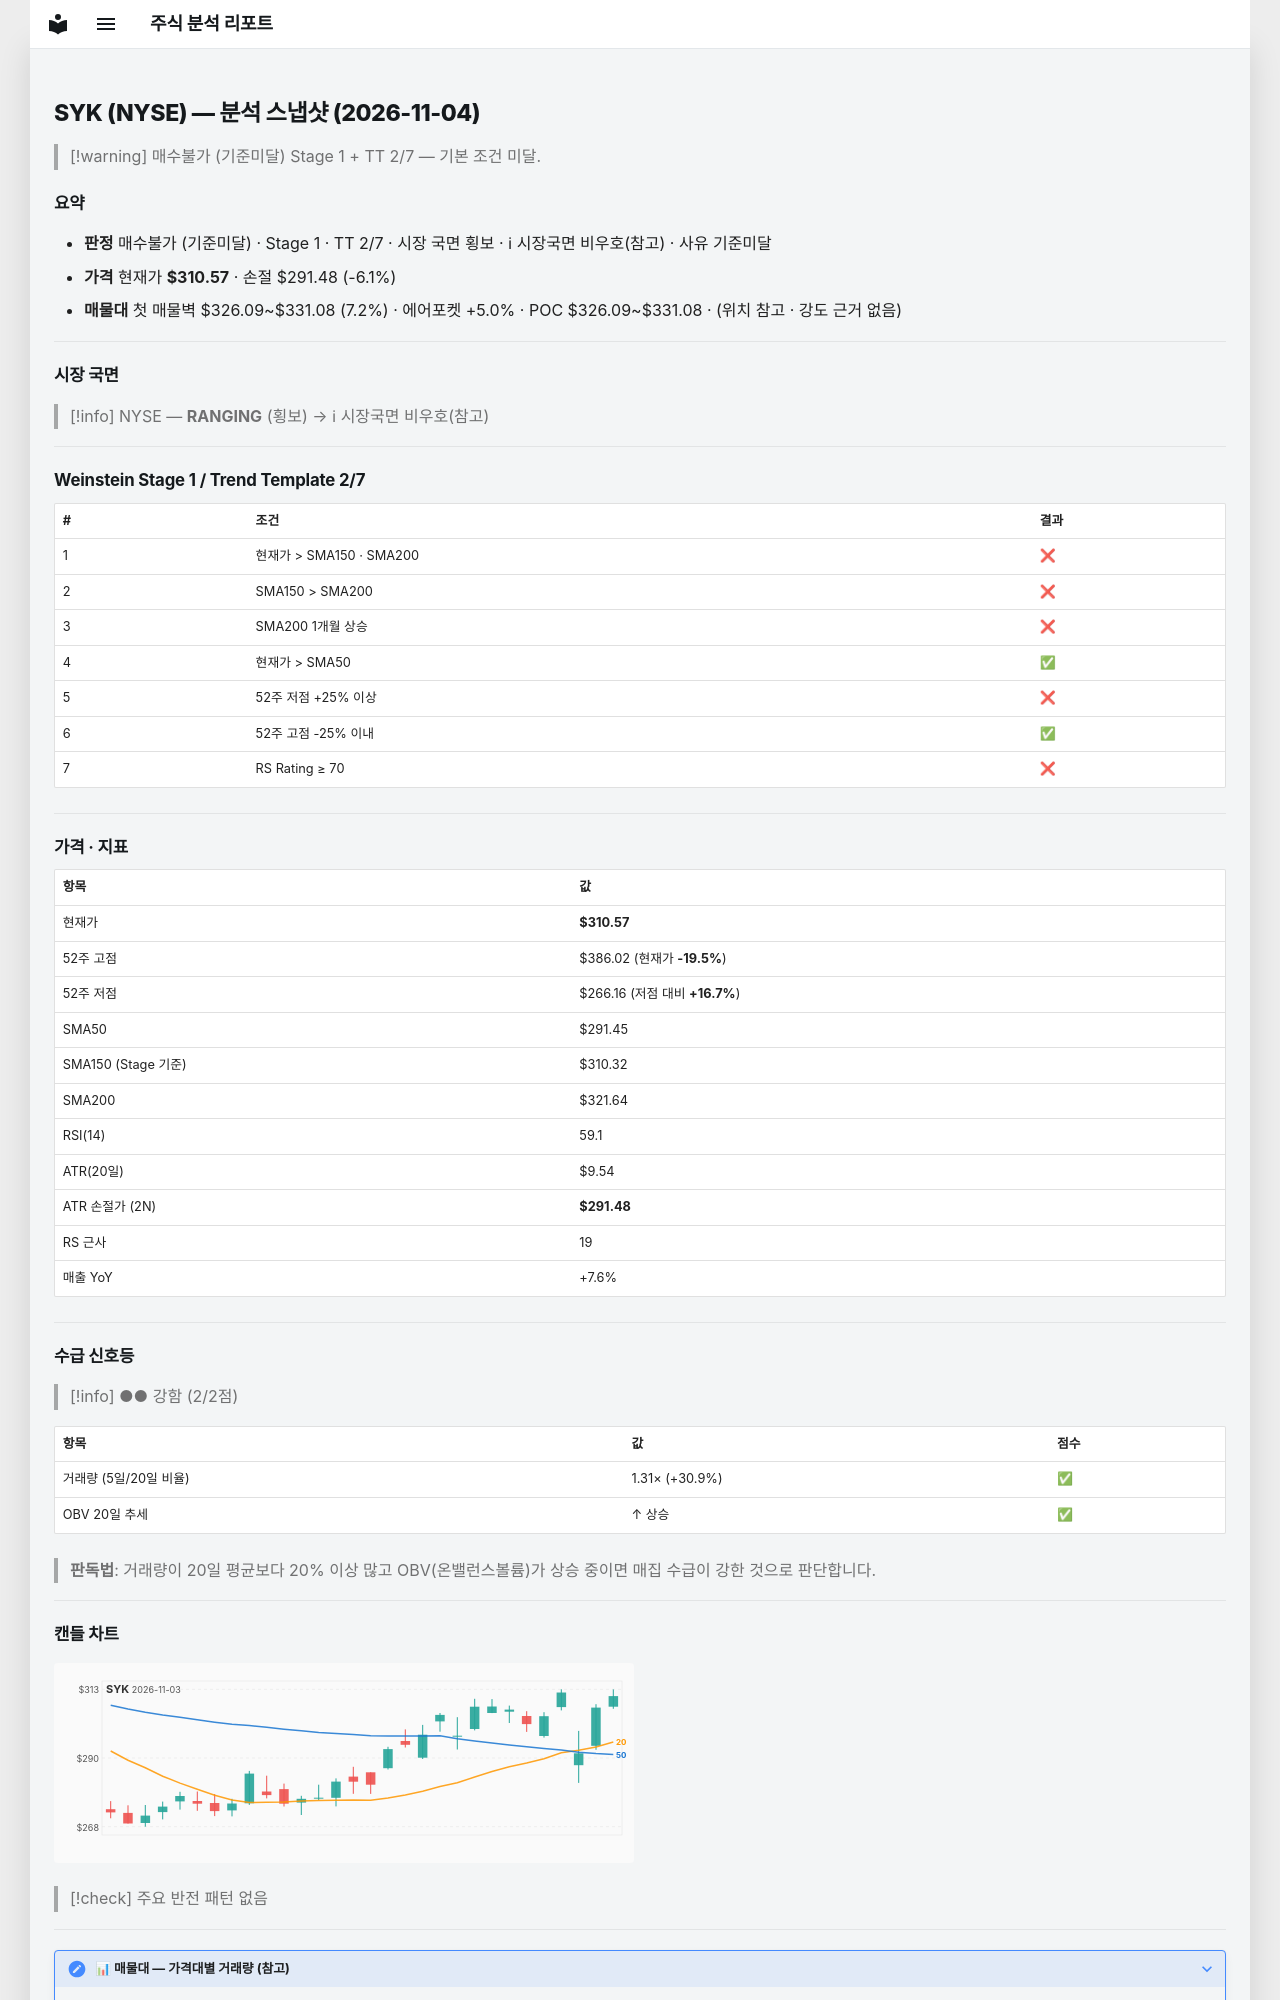

repository: soloandco/stock-reports · page: snapshots/SYK-2026-11-04/index.html · generator: mkdocs

---
type: analysis-snapshot
title: SYK 분석 스냅샷
ticker: SYK
market: NYSE
created: 2026-11-04
updated: 2026-11-04
bar-date: 2026-11-03
verdict: 매수불가
verdict-reason: 기준미달
real-rr: 2.14
sma50-gap-pct: 6.6
weekly-position: 저항대아래
weekly-overhead-price: 351.38
weekly-overhead-pct: 13.1
stage: 1
trend-template-score: 2
tt-max: 7
ma-set: sma-50-150-200
price: 310.57000732421875
stop-price: 291.4849263884221
market-regime: RANGING
supply-demand-score: 2/2
supply-demand-label: 강함
status: tracking
tags:
  - stock-agent
  - watchlist
  - SYK
  - analysis
related:
  - "[[analysis-template]]"
---

# SYK (NYSE) — 분석 스냅샷 (2026-11-04)

> [!warning] 매수불가 (기준미달)
> Stage 1 + TT 2/7 — 기본 조건 미달.

## 요약

- **판정** 매수불가 (기준미달) · Stage 1 · TT 2/7 · 시장 국면 횡보 · ℹ 시장국면 비우호(참고) · 사유 기준미달
- **가격** 현재가 **$310.57** · 손절 $291.48 (-6.1%)
- **매물대** 첫 매물벽 $326.09~$331.08 (7.2%) · 에어포켓 +5.0% · POC $326.09~$331.08 · (위치 참고 · 강도 근거 없음)

---

## 시장 국면

> [!info] NYSE — **RANGING** (횡보) → ℹ 시장국면 비우호(참고)

---

## Weinstein Stage 1 / Trend Template 2/7

| # | 조건 | 결과 |
|---|------|------|
| 1 | 현재가 > SMA150 · SMA200 | ❌ |
| 2 | SMA150 > SMA200 | ❌ |
| 3 | SMA200 1개월 상승 | ❌ |
| 4 | 현재가 > SMA50 | ✅ |
| 5 | 52주 저점 +25% 이상 | ❌ |
| 6 | 52주 고점 -25% 이내 | ✅ |
| 7 | RS Rating ≥ 70 | ❌ |

---

## 가격 · 지표

| 항목 | 값 |
|------|---|
| 현재가 | **$310.57** |
| 52주 고점 | $386.02 (현재가 **-19.5%**) |
| 52주 저점 | $266.16 (저점 대비 **+16.7%**) |
| SMA50 | $291.45 |
| SMA150 (Stage 기준) | $310.32 |
| SMA200 | $321.64 |
| RSI(14) | 59.1 |
| ATR(20일) | $9.54 |
| ATR 손절가 (2N) | **$291.48** |
| RS 근사 | 19 |
| 매출 YoY | +7.6% |

---
## 수급 신호등

> [!info] ●● 강함 (2/2점)

| 항목 | 값 | 점수 |
|------|------|------|
| 거래량 (5일/20일 비율) | 1.31× (+30.9%) | ✅ |
| OBV 20일 추세 | ↑ 상승 | ✅ |

> **판독법**: 거래량이 20일 평균보다 20% 이상 많고 OBV(온밸런스볼륨)가 상승 중이면 매집 수급이 강한 것으로 판단합니다.

---
